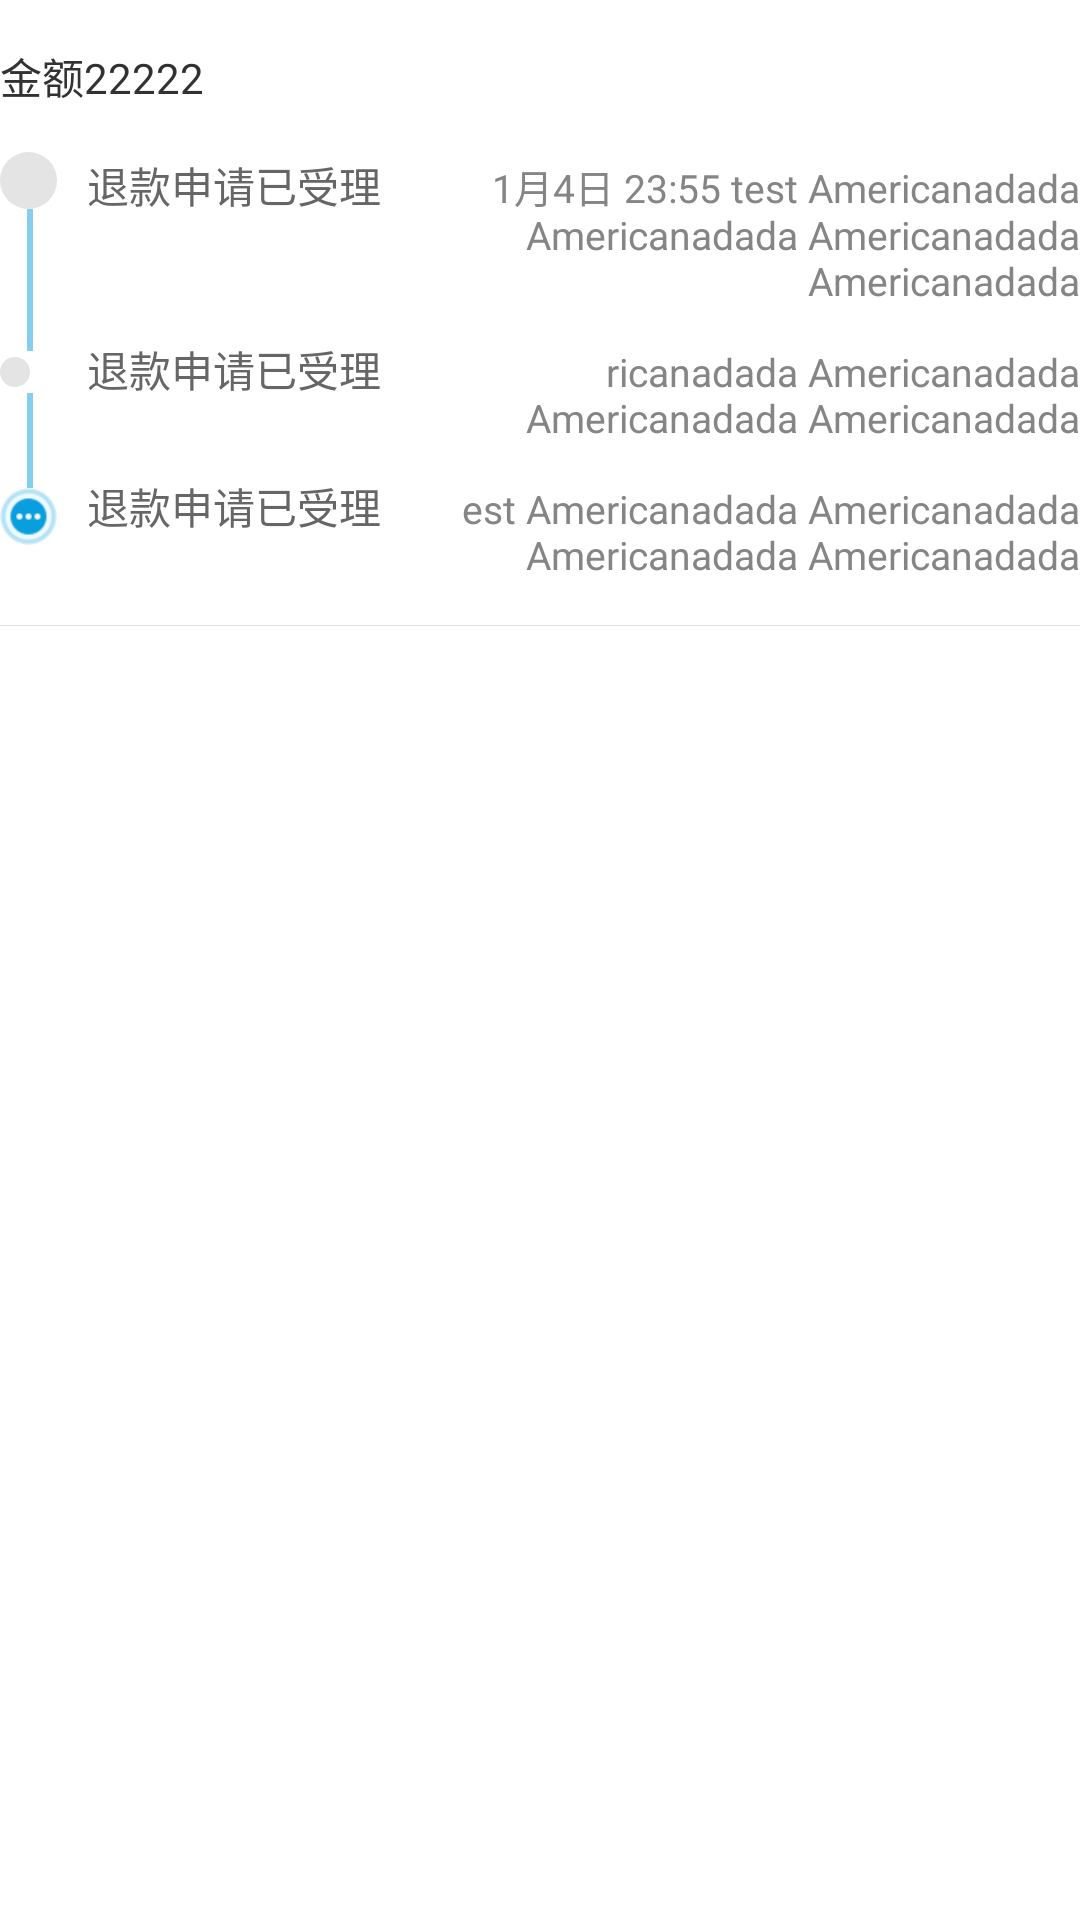

Layout XML and referenced resources for this Android screen:
<!-- AndroidManifest.xml: application theme AppTheme -->
<!-- res/layout/refundcard.xml -->
<?xml version="1.0" encoding="utf-8"?>
<RelativeLayout xmlns:android="http://schemas.android.com/apk/res/android"
                android:layout_width="match_parent"
                android:layout_height="wrap_content">

    <TextView
            android:id="@+id/refund_desc"
            android:layout_width="wrap_content"
            android:layout_height="19dp"
            style="@style/text_14_666666"
            android:includeFontPadding="false"
            android:layout_toRightOf="@id/refund_icon"
            android:gravity="center"
            android:layout_alignBaseline="@id/refund_note"
            android:layout_marginLeft="10dp"
            android:text="退款申请已受理"/>
    <TextView
            android:layout_width="wrap_content"
            android:layout_height="wrap_content"
            android:id="@+id/refund_amount"
            android:text="金额22222"
            android:layout_marginTop="15dp"
            />
    <TextView
            android:id="@+id/refund_note"
            android:layout_width="wrap_content"
            android:layout_height="wrap_content"
            android:layout_alignParentRight="true"
            style="@style/text_13_858585"
            android:gravity="center|right"
            android:includeFontPadding="false"
            android:layout_below="@id/refund_amount"
            android:layout_marginTop="17dp"
            android:layout_marginLeft="20dp"
            android:layout_toRightOf="@id/refund_desc"
            android:text="1月4日 23:55 test Americanadada Americanadada Americanadada Americanadada"/>

    <TextView
            android:id="@+id/refund_note2"
            android:layout_width="wrap_content"
            android:layout_height="wrap_content"
            android:layout_alignParentRight="true"
            style="@style/text_13_858585"
            android:gravity="center|right"
            android:layout_marginLeft="20dp"
            android:layout_marginTop="15dp"
            android:includeFontPadding="false"

            android:layout_toRightOf="@id/refund_desc"
            android:layout_below="@id/refund_note"
            android:text="ricanadada Americanadada Americanadada Americanadada"/>
    <TextView
            android:id="@+id/refund_note3"
            android:layout_width="wrap_content"
            android:layout_height="wrap_content"
            android:layout_alignParentRight="true"
            style="@style/text_13_858585"
            android:gravity="center|right"
            android:layout_marginLeft="20dp"
            android:layout_marginTop="15dp"
            android:includeFontPadding="false"

            android:layout_toRightOf="@id/refund_desc"
            android:layout_below="@id/refund_note2"
            android:text="est Americanadada Americanadada Americanadada Americanadada"/>

    <TextView
            android:id="@+id/refund_desc2"
            android:layout_width="wrap_content"
            android:layout_height="19dp"
            style="@style/text_14_666666"
            android:includeFontPadding="false"
            android:layout_below="@id/refund_desc"
            android:layout_alignLeft="@id/refund_desc"
            android:layout_alignBaseline="@id/refund_note2"

            android:gravity="center"
            android:text="退款申请已受理"/>

    <TextView
            android:id="@+id/refund_desc3"
            android:layout_width="wrap_content"
            android:layout_height="19dp"
            android:layout_toRightOf="@id/refund_icon"
            style="@style/text_14_666666"
            android:includeFontPadding="false"
            android:layout_below="@id/refund_desc2"
            android:layout_alignLeft="@id/refund_desc"
            android:layout_alignBaseline="@id/refund_note3"

            android:gravity="center"
            android:text="退款申请已受理"/>

    <ImageView
            android:id="@+id/refund_icon"
            android:layout_width="19dp"
            android:layout_below="@id/refund_amount"

            android:layout_height="19dp"
            android:layout_marginTop="15dp"
            android:src="@drawable/refund_circle"/>

    <ImageView
            android:id="@+id/refund_icon2"
            android:layout_width="10dp"
            android:layout_height="14dp"
            android:gravity="top"
            android:layout_alignTop="@id/refund_note2"
            android:src="@drawable/refund_circle"/>

    <ImageView
            android:id="@+id/refund_icon3"
            android:layout_width="19dp"
            android:layout_height="19dp"
            android:layout_alignTop="@id/refund_note3"

            android:src="@drawable/ico_ing"/>
    <ImageView
            android:id="@+id/refund_line"
            android:layout_width="2dp"
            android:layout_height="match_parent"
            android:layout_marginLeft="9dp"
            android:includeFontPadding="false"
            android:layout_below="@id/refund_icon"
            android:layout_above="@id/refund_icon2"
            android:background="@color/light_blue_9"/>
    <ImageView
            android:id="@+id/refund_line2"
            android:layout_width="2dp"
            android:layout_height="match_parent"
            android:layout_marginLeft="9dp"
            android:includeFontPadding="false"
            android:layout_below="@id/refund_icon2"
            android:layout_above="@id/refund_icon3"
            android:background="@color/light_blue_9"/>

    <ImageView
            android:id="@+id/refund_line_splite"
            android:layout_width="match_parent"
            android:layout_height="wrap_content"
            android:layout_below="@id/refund_note3"
            android:layout_marginTop="15dp"
            android:src="@color/light_gray5"/>
</RelativeLayout>
<!-- resources referenced by this layout -->
<resources>
  <color name="light_blue_9">#84cfee</color>
  <color name="light_gray5">#e0e0e0</color>
  <!-- drawable ico_ing: png bitmap (drawable-xhdpi, 1571 bytes) -->
  <!-- drawable refund_circle (drawable) -->
  <?xml version="1.0" encoding="utf-8"?>
  <shape xmlns:android="http://schemas.android.com/apk/res/android"
         android:shape="oval">
      <solid android:color="#e4e4e4"/>
      <size android:height="10dp" android:width="10dp"/>
  </shape>
  <style name="text_13_858585">
          <item name="android:textSize">13dp</item>
          <item name="android:textColor">#858585</item>
      </style>
  <style name="text_14_666666">
          <item name="android:textSize">14dp</item>
          <item name="android:textColor">#666666</item>
      </style>
  <style name="AppTheme" parent="android:Theme.Holo.Light.DarkActionBar">
          
      </style>
</resources>
